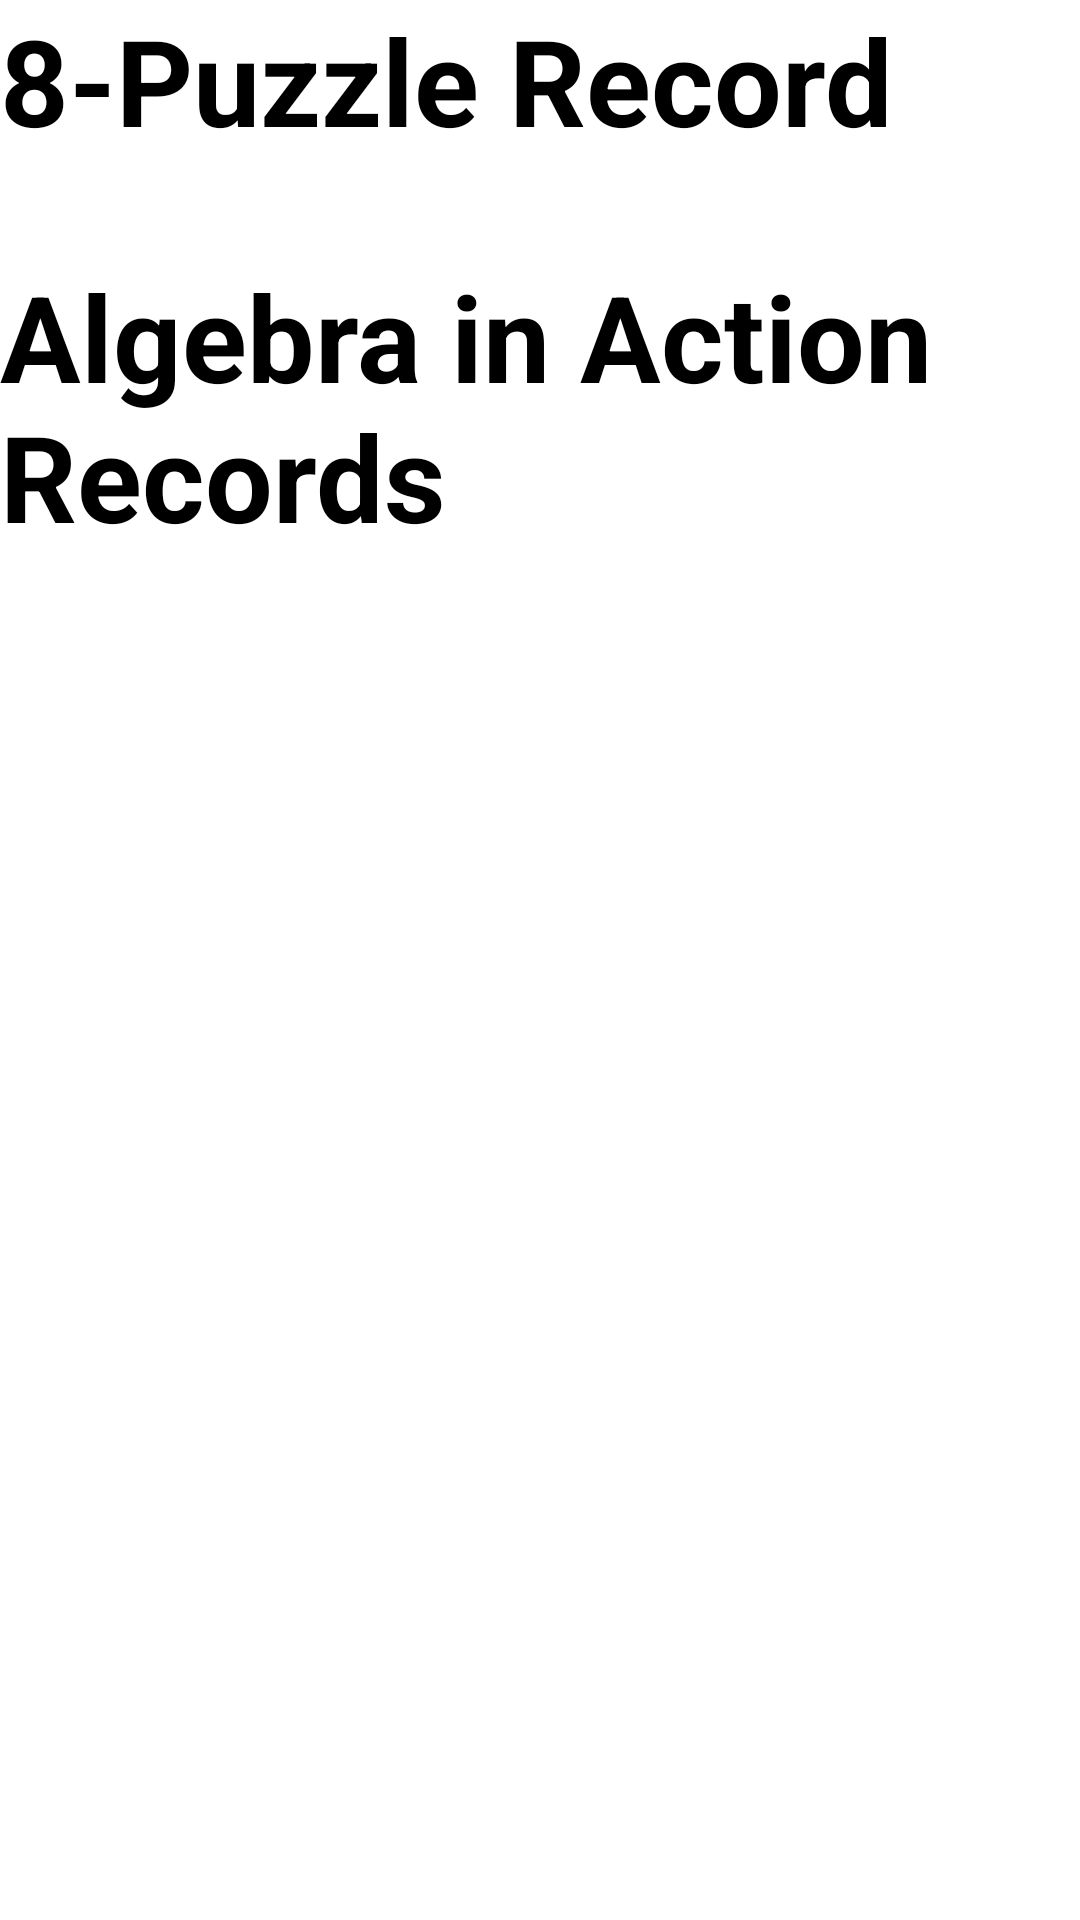

Reconstruct the res/layout file that produces this screen, plus the resources it refers to.
<!-- AndroidManifest.xml: application theme AppTheme -->
<!-- res/layout/highscore.xml -->
<ScrollView
    xmlns:tools="http://schemas.android.com/tools"
    xmlns:android="http://schemas.android.com/apk/res/android"
    android:layout_width="fill_parent"
    android:layout_height="wrap_content"
    android:paddingLeft="@dimen/activity_horizontal_margin"
    android:paddingRight="@dimen/activity_horizontal_margin"
    android:paddingTop="@dimen/activity_vertical_margin"
    android:paddingBottom="@dimen/activity_vertical_margin"
    tools:context="com.eecs481.mathinmotion.Instructions">


    <LinearLayout
        android:layout_width="fill_parent"
        android:layout_height="wrap_content"
        android:orientation="vertical">

        <TextView
            android:layout_width="fill_parent"
            android:layout_height="wrap_content"
            android:text="@string/eight_puzzle_record"
            android:textStyle="bold"
            android:textSize="40sp"
            android:id="@+id/puzzle_high_label"/>

        <TextView
            android:layout_width="fill_parent"
            android:layout_height="wrap_content"
            android:textSize="20sp"
            android:id="@+id/eight_puzzle_record"
            android:layout_marginTop="5dp"/>
        <TextView
            android:layout_width="fill_parent"
            android:layout_height="wrap_content"
            android:text="@string/aia_record"
            android:textStyle="bold"
            android:textSize="40sp"
            android:id="@+id/aia_high_label"/>

        <TextView
            android:layout_width="fill_parent"
            android:layout_height="wrap_content"
            android:textSize="20sp"
            android:id="@+id/addition_easy_record"
            android:layout_marginTop="5dp"/>

        <TextView
            android:layout_width="fill_parent"
            android:layout_height="wrap_content"
            android:textSize="20sp"
            android:id="@+id/addition_medium_record"
            android:layout_marginTop="10dp"/>

        <TextView
            android:layout_width="fill_parent"
            android:layout_height="wrap_content"
            android:textSize="20sp"
            android:id="@+id/addition_hard_record"
            android:layout_marginTop="10dp"/>
        <TextView
            android:layout_width="fill_parent"
            android:layout_height="wrap_content"
            android:textSize="20sp"
            android:id="@+id/multiplication_easy_record"
            android:layout_marginTop="10dp"/>
        <TextView
            android:layout_width="fill_parent"
            android:layout_height="wrap_content"
            android:textSize="20sp"
            android:id="@+id/multiplication_medium_record"
            android:layout_marginTop="10dp"/>
        <TextView
            android:layout_width="fill_parent"
            android:layout_height="wrap_content"
            android:textSize="20sp"
            android:id="@+id/multiplication_hard_record"
            android:layout_marginTop="10dp"/>
        <TextView
            android:layout_width="fill_parent"
            android:layout_height="wrap_content"
            android:textSize="20sp"
            android:id="@+id/equations_easy_record"
            android:layout_marginTop="10dp"/>
        <TextView
            android:layout_width="fill_parent"
            android:layout_height="wrap_content"
            android:textSize="20sp"
            android:id="@+id/equations_medium_record"
            android:layout_marginTop="10dp"/>
        <TextView
            android:layout_width="fill_parent"
            android:layout_height="wrap_content"
            android:textSize="20sp"
            android:id="@+id/equations_hard_record"
            android:layout_marginTop="10dp"/>
        <TextView
            android:layout_width="fill_parent"
            android:layout_height="wrap_content"
            android:textSize="20sp"
            android:id="@+id/combination_easy_record"
            android:layout_marginTop="10dp"/>
        <TextView
            android:layout_width="fill_parent"
            android:layout_height="wrap_content"
            android:textSize="20sp"
            android:id="@+id/combination_medium_record"
            android:layout_marginTop="10dp"/>
        <TextView
            android:layout_width="fill_parent"
            android:layout_height="wrap_content"
            android:textSize="20sp"
            android:id="@+id/combination_hard_record"
            android:layout_marginTop="10dp"/>
    </LinearLayout>

</ScrollView>
<!-- resources referenced by this layout -->
<resources>
  <string name="aia_record">Algebra in Action Records</string>
  <string name="eight_puzzle_record">8-Puzzle Record</string>
  <style name="AppTheme" parent="Theme.AppCompat.Light">
          <item name="actionBarStyle">@style/AppActionBar</item>
          <item name="android:windowBackground">@color/white</item>
          <item name="android:windowContentOverlay">@null</item>
          <item name="android:textColor">@color/black</item>
      </style>
  <style name="AppActionBar" parent="Theme.AppCompat.Light">
          <item name="background">@color/orange</item>
          <item name="android:textColor">@color/white</item>
      </style>
  <item name="white" type="color">#FFFFFF</item>
  <item name="black" type="color">#000000</item>
  <item name="orange" type="color">#FB9917</item>
</resources>
